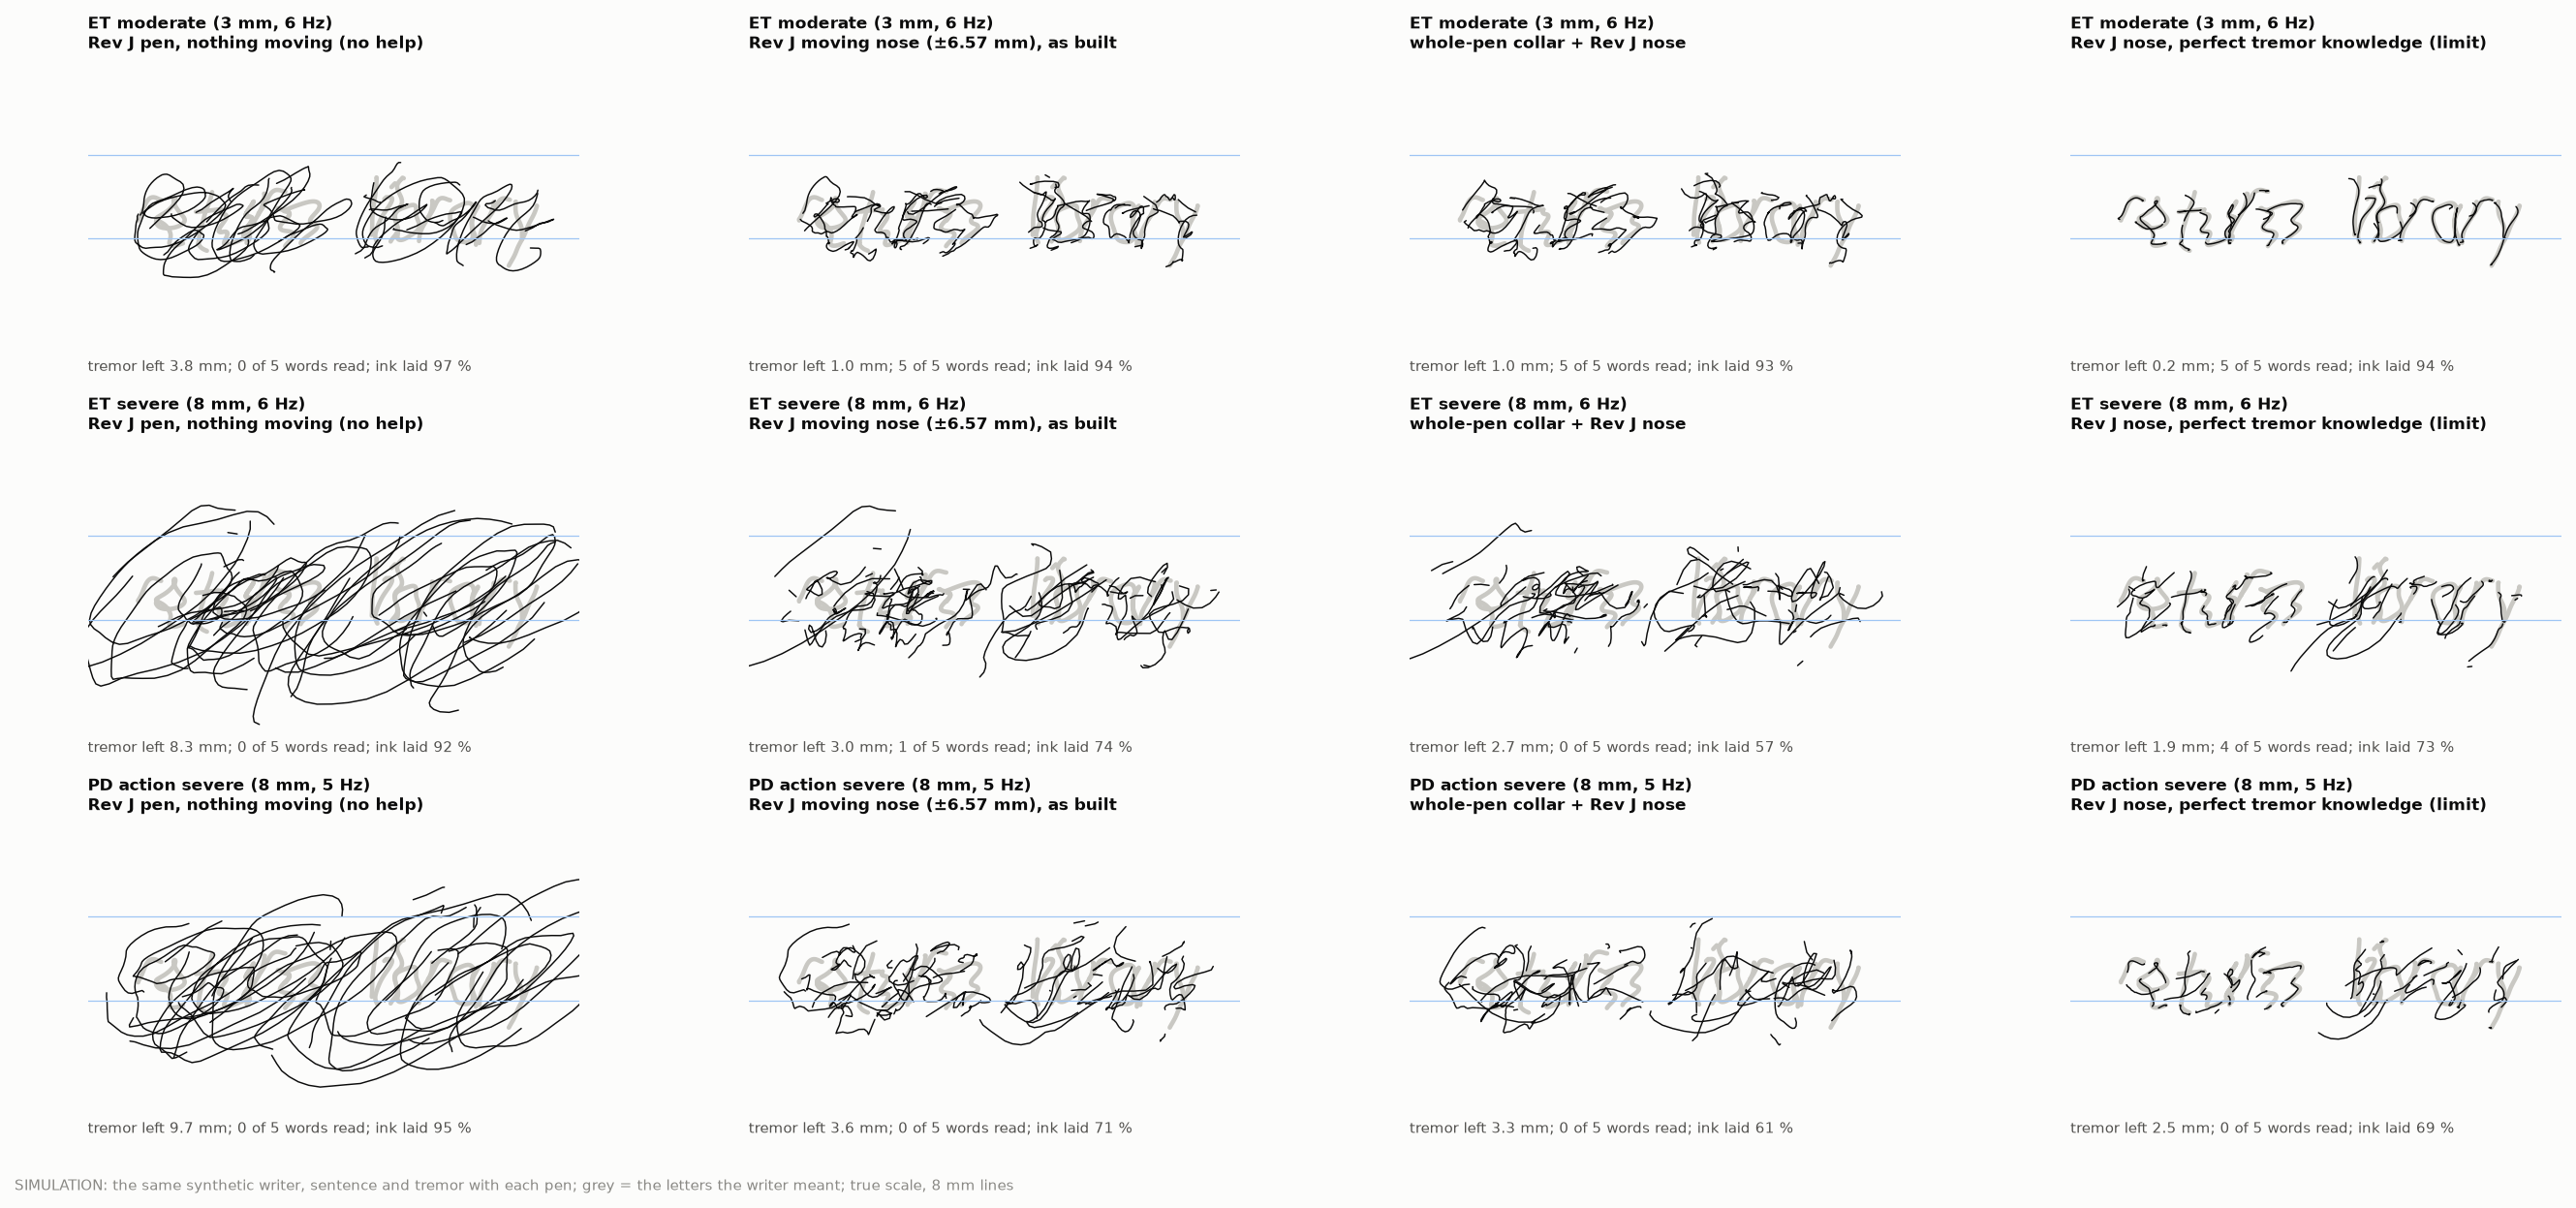

Data behind this chart, as committed beside it:
row, col, title, caption
0, 0, ET moderate (3 mm, 6 Hz)?Rev J pen, noth…, tremor left 3.8 mm; 0 of 5 words read; i…
0, 1, ET moderate (3 mm, 6 Hz)?Rev J moving no…, tremor left 1.0 mm; 5 of 5 words read; i…
0, 2, ET moderate (3 mm, 6 Hz)?whole-pen colla…, tremor left 1.0 mm; 5 of 5 words read; i…
0, 3, ET moderate (3 mm, 6 Hz)?Rev J nose, per…, tremor left 0.2 mm; 5 of 5 words read; i…
1, 0, ET severe (8 mm, 6 Hz)?Rev J pen, nothin…, tremor left 8.3 mm; 0 of 5 words read; i…
1, 1, ET severe (8 mm, 6 Hz)?Rev J moving nose…, tremor left 3.0 mm; 1 of 5 words read; i…
1, 2, ET severe (8 mm, 6 Hz)?whole-pen collar …, tremor left 2.7 mm; 0 of 5 words read; i…
1, 3, ET severe (8 mm, 6 Hz)?Rev J nose, perfe…, tremor left 1.9 mm; 4 of 5 words read; i…
2, 0, PD action severe (8 mm, 5 Hz)?Rev J pen,…, tremor left 9.7 mm; 0 of 5 words read; i…
2, 1, PD action severe (8 mm, 5 Hz)?Rev J movi…, tremor left 3.6 mm; 0 of 5 words read; i…
2, 2, PD action severe (8 mm, 5 Hz)?whole-pen …, tremor left 3.3 mm; 0 of 5 words read; i…
2, 3, PD action severe (8 mm, 5 Hz)?Rev J nose…, tremor left 2.5 mm; 0 of 5 words read; i…
